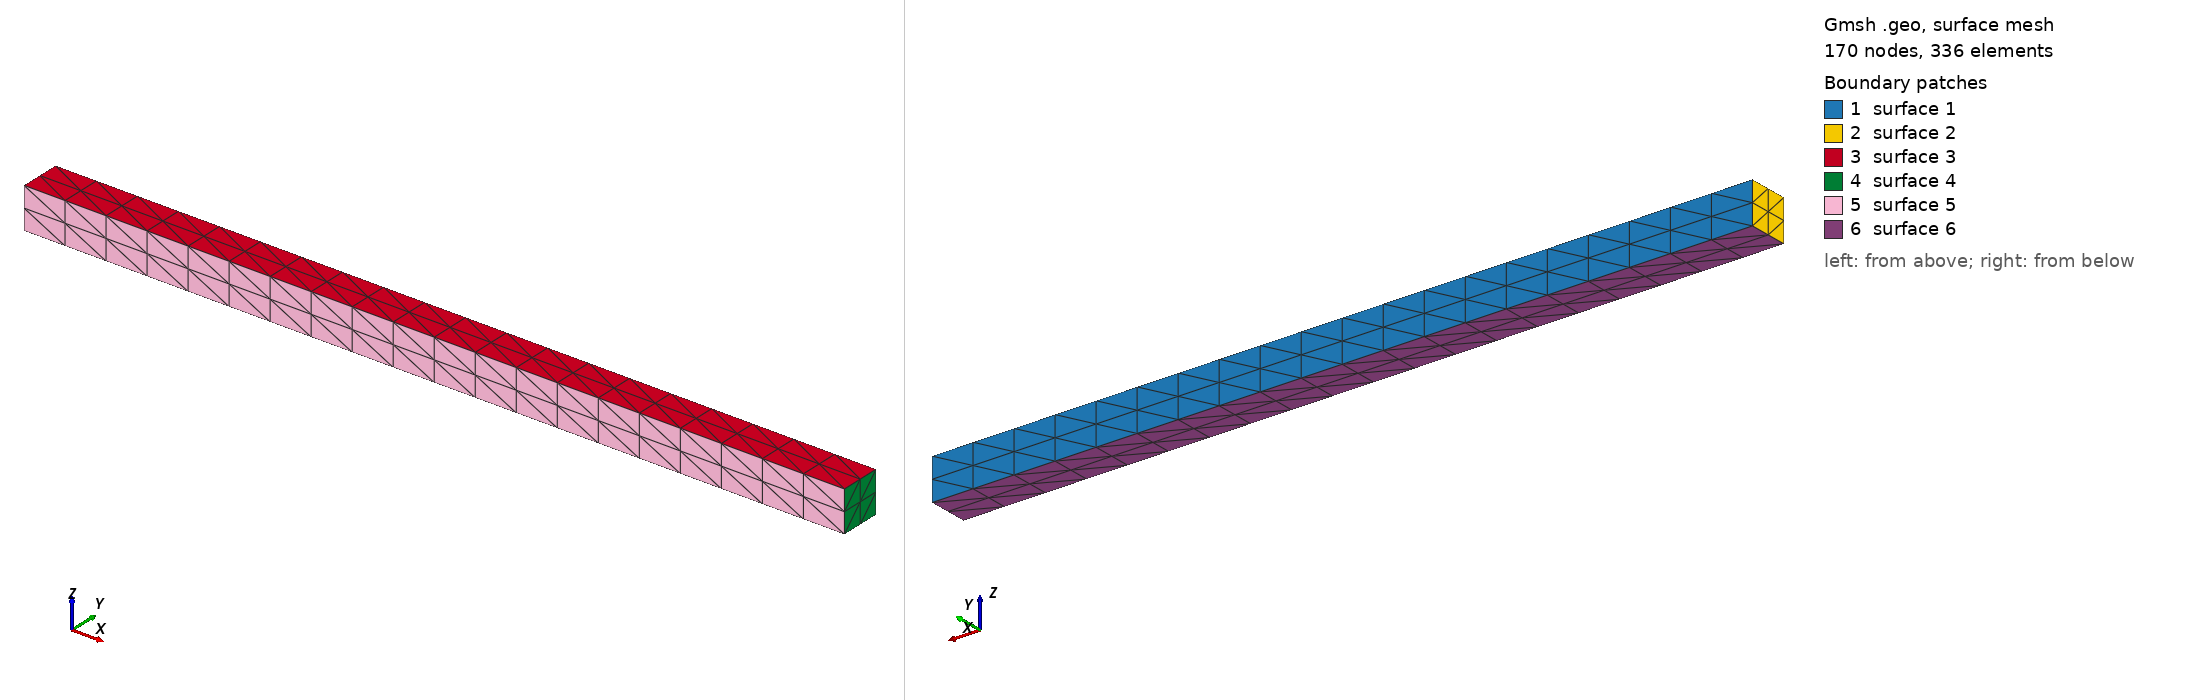

Gmsh geometry script, surface-meshed: 170 nodes, 336 surface elements. Boundary patches (legend numbers): 1 surface 1, 2 surface 2, 3 surface 3, 4 surface 4, 5 surface 5, 6 surface 6. Left view from above one corner, right view from below the opposite corner. The script declares no physical surfaces, so the legend lists its geometric surfaces. The drawing asked Gmsh for element sizes between 1% and 20% of the model's largest extent; the script's own settings can give other sizes.

=== box_for_wells.geo (drawn) ===
// Gmsh project created on Wed Apr 29 11:24:58 2026
SetFactory("OpenCASCADE");

L = 100;
W = 5;
H = 5;

nL = 2;
nW = 2;
nH = 20;

Point(1) = {0,  0,  0, 1};
Point(5) = {L,  0,  0, 1};
Point(8) = {L,  W,  0, 1};
Point(4) = {0,  W,  0, 1};
Point(2) = {0,  0,  H, 1};
Point(6) = {L,  0,  H, 1};
Point(7) = {L,  W,  H, 1};
Point(3) = {0,  W,  H, 1};//+
Line(1) = {1, 4};
//+
Line(2) = {4, 3};
//+
Line(3) = {3, 2};
//+
Line(4) = {2, 1};
//+
Line(5) = {5, 8};
//+
Line(6) = {8, 7};
//+
Line(7) = {7, 6};
//+
Line(8) = {1, 5};
//+
Line(9) = {4, 8};
//+
Line(10) = {2, 6};
//+
Line(11) = {3, 7};
//+
Line(12) = {6, 5};
//+
Curve Loop(1) = {6, -11, -2, 9};
//+
Plane Surface(1) = {1};
//+
Curve Loop(2) = {1, 2, 3, 4};
//+
Plane Surface(2) = {2};
//+
Curve Loop(3) = {7, -10, -3, 11};
//+
Plane Surface(3) = {3};
//+
Curve Loop(4) = {12, 5, 6, 7};
//+
Plane Surface(4) = {4};
//+
Curve Loop(5) = {8, -12, -10, 4};
//+
Plane Surface(5) = {5};
//+
Curve Loop(6) = {5, -9, -1, 8};
//+
Plane Surface(6) = {6};
//+
Surface Loop(1) = {3, 4, 5, 6, 1, 2};
//+
Volume(1) = {1};
//+
Transfinite Curve {8, -9, 11, -10} = nH+1 Using Progression 1;
//
Transfinite Curve {1, 5, 7, 3} = nL+1 Using Progression 1;
//+
//+
Transfinite Curve {12, 6, 2, 4} = nW+1 Using Progression 1;
//+
Transfinite Surface {6};
//+
Transfinite Surface {3};
//+
Transfinite Surface {2};
//+
Transfinite Surface {4};
//+
Transfinite Surface {5};
//+
Transfinite Surface {1};
//+
Transfinite Volume{1};
